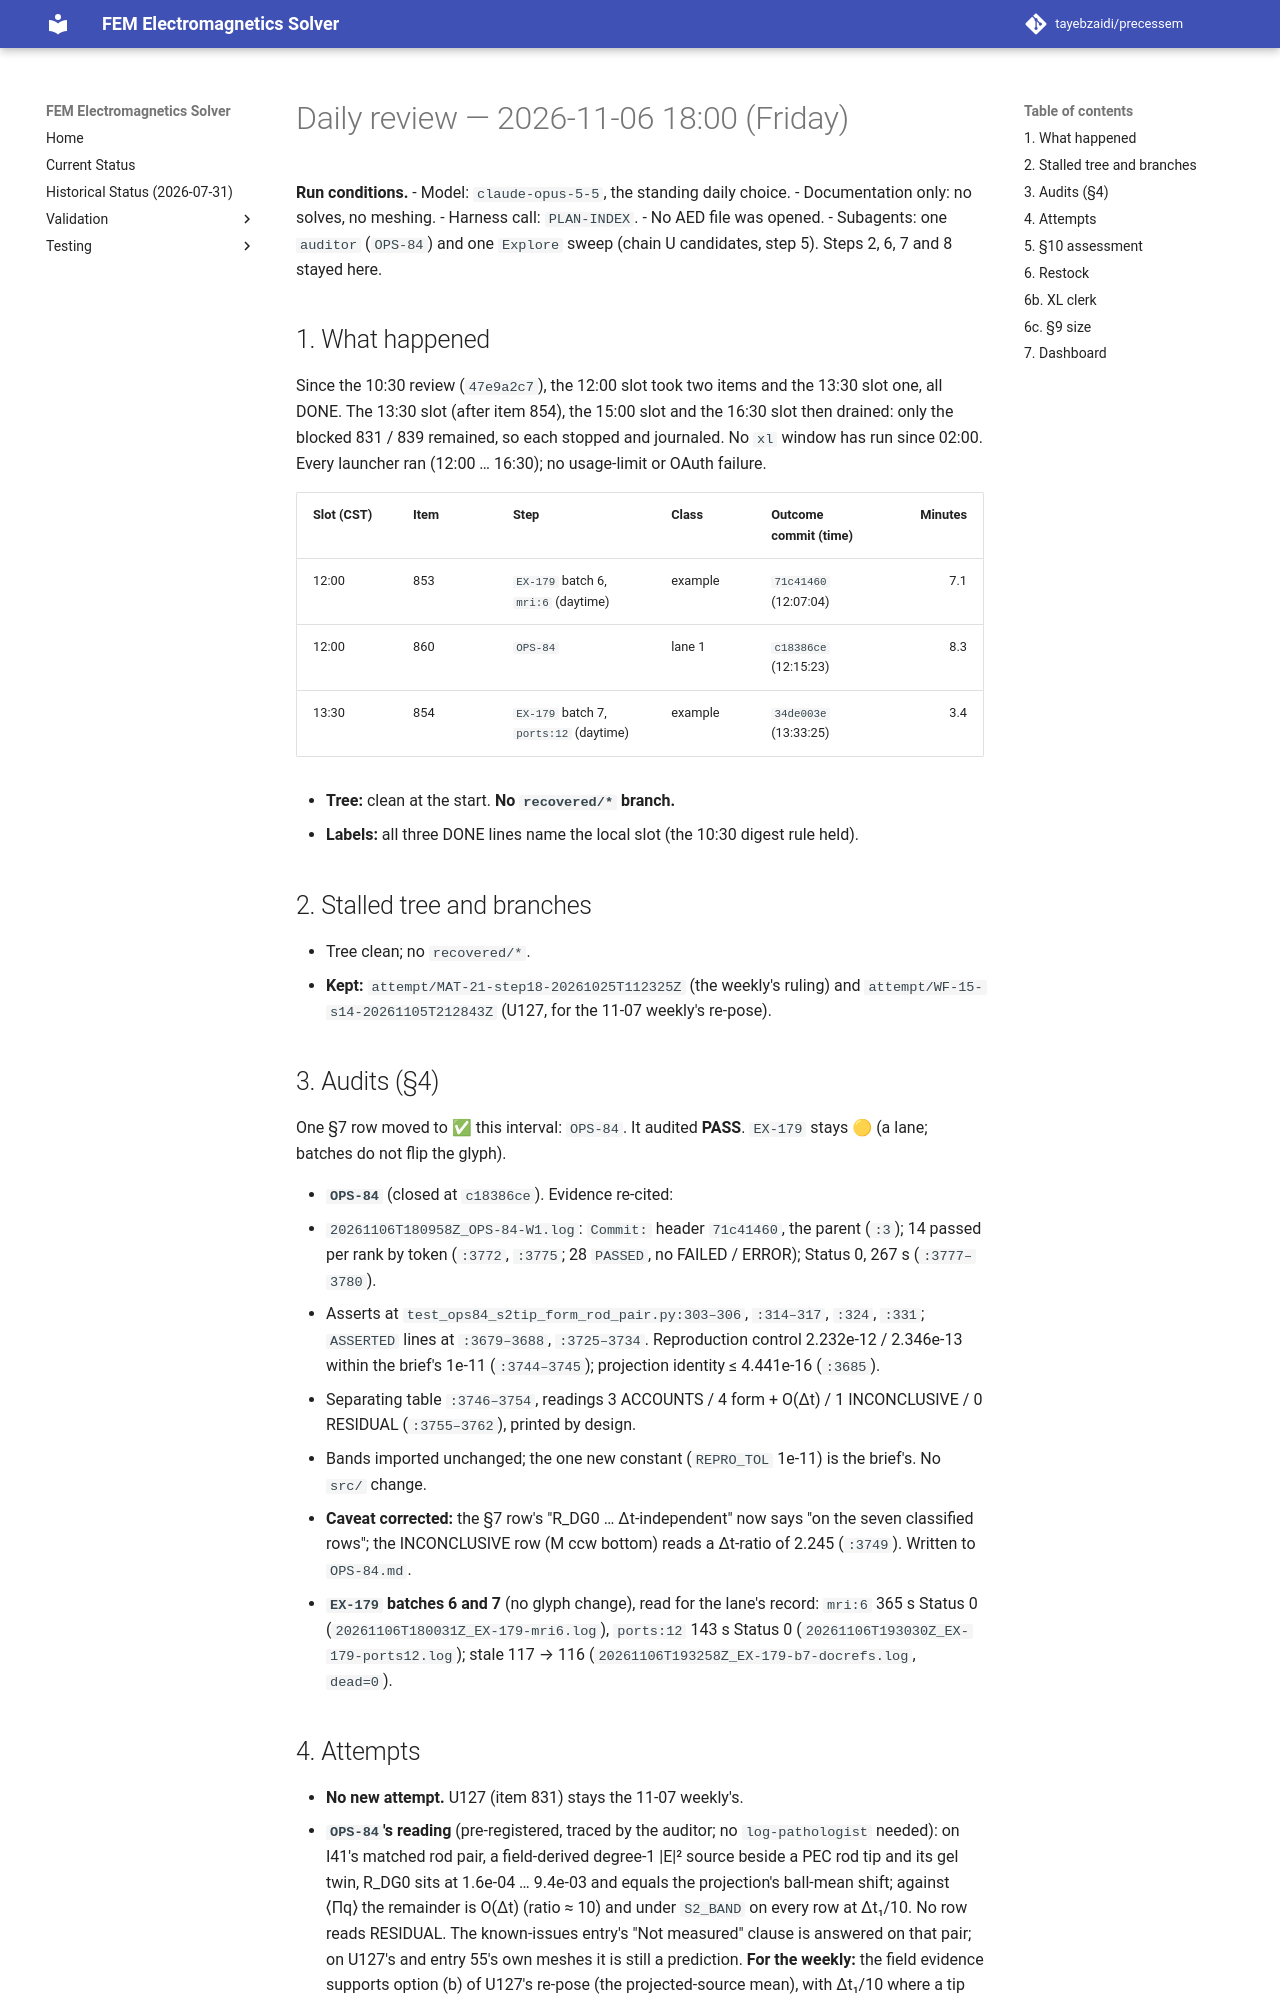

repository: tayebzaidi/precessem · page: planning/reviews/2026-11-06-daily-1800/index.html · generator: mkdocs

# Daily review — 2026-11-06 18:00 (Friday)

**Run conditions.**
- Model: `claude-opus-5-5`, the standing daily choice.
- Documentation only: no solves, no meshing.
- Harness call: `PLAN-INDEX`.
- No AED file was opened.
- Subagents: one `auditor` (`OPS-84`) and one `Explore` sweep (chain U candidates, step 5). Steps 2, 6, 7 and 8 stayed here.

## 1. What happened

Since the 10:30 review (`47e9a2c7`), the 12:00 slot took two items and the 13:30 slot one, all DONE. The 13:30 slot (after item 854), the 15:00 slot and the 16:30 slot then drained: only the blocked 831 / 839 remained, so each stopped and journaled. No `xl` window has run since 02:00. Every launcher ran (12:00 … 16:30); no usage-limit or OAuth failure.

| Slot (CST) | Item | Step | Class | Outcome commit (time) | Minutes |
|---|---|---|---|---|---:|
| 12:00 | 853 | `EX-179` batch 6, `mri:6` (daytime) | example | `71c41460` (12:07:04) | 7.1 |
| 12:00 | 860 | `OPS-84` | lane 1 | `c18386ce` (12:15:23) | 8.3 |
| 13:30 | 854 | `EX-179` batch 7, `ports:12` (daytime) | example | `34de003e` (13:33:25) | 3.4 |

- **Tree:** clean at the start. **No `recovered/*` branch.**
- **Labels:** all three DONE lines name the local slot (the 10:30 digest rule held).

## 2. Stalled tree and branches

- Tree clean; no `recovered/*`.
- **Kept:** `attempt/MAT-21-step18-20261025T112325Z` (the weekly's ruling) and `attempt/WF-15-s14-20261105T212843Z` (U127, for the 11-07 weekly's re-pose).

## 3. Audits (§4)

One §7 row moved to ✅ this interval: `OPS-84`. It audited **PASS**. `EX-179` stays 🟡 (a lane; batches do not flip the glyph).

- **`OPS-84`** (closed at `c18386ce`). Evidence re-cited:
  - `20261106T180958Z_OPS-84-W1.log`: `Commit:` header `71c41460`, the parent (`:3`); 14 passed per rank by token (`:3772`, `:3775`; 28 `PASSED`, no FAILED / ERROR); Status 0, 267 s (`:3777–3780`).
  - Asserts at `test_ops84_s2tip_form_rod_pair.py:303–306`, `:314–317`, `:324`, `:331`; `ASSERTED` lines at `:3679–3688`, `:3725–3734`. Reproduction control 2.232e-12 / 2.346e-13 within the brief's 1e-11 (`:3744–3745`); projection identity ≤ 4.441e-16 (`:3685`).
  - Separating table `:3746–3754`, readings 3 ACCOUNTS / 4 form + O(Δt) / 1 INCONCLUSIVE / 0 RESIDUAL (`:3755–3762`), printed by design.
  - Bands imported unchanged; the one new constant (`REPRO_TOL` 1e-11) is the brief's. No `src/` change.
  - **Caveat corrected:** the §7 row's "R_DG0 … Δt-independent" now says "on the seven classified rows"; the INCONCLUSIVE row (M ccw bottom) reads a Δt-ratio of 2.245 (`:3749`). Written to `OPS-84.md`.
- **`EX-179` batches 6 and 7** (no glyph change), read for the lane's record: `mri:6` 365 s Status 0 (`20261106T180031Z_EX-179-mri6.log`), `ports:12` 143 s Status 0 (`20261106T193030Z_EX-179-ports12.log`); stale 117 → 116 (`20261106T193258Z_EX-179-b7-docrefs.log`, `dead=0`).

## 4. Attempts

- **No new attempt.** U127 (item 831) stays the 11-07 weekly's.
- **`OPS-84`'s reading** (pre-registered, traced by the auditor; no `log-pathologist` needed): on I41's matched rod pair, a field-derived degree-1 \|E\|² source beside a PEC rod tip and its gel twin, R_DG0 sits at 1.6e-04 … 9.4e-03 and equals the projection's ball-mean shift; against ⟨Πq⟩ the remainder is O(Δt) (ratio ≈ 10) and under `S2_BAND` on every row at Δt₁/10. No row reads RESIDUAL. The known-issues entry's "Not measured" clause is answered on that pair; on U127's and entry 55's own meshes it is still a prediction. **For the weekly:** the field evidence supports option (b) of U127's re-pose (the projected-source mean), with Δt₁/10 where a tip reads "form + O(Δt)".
